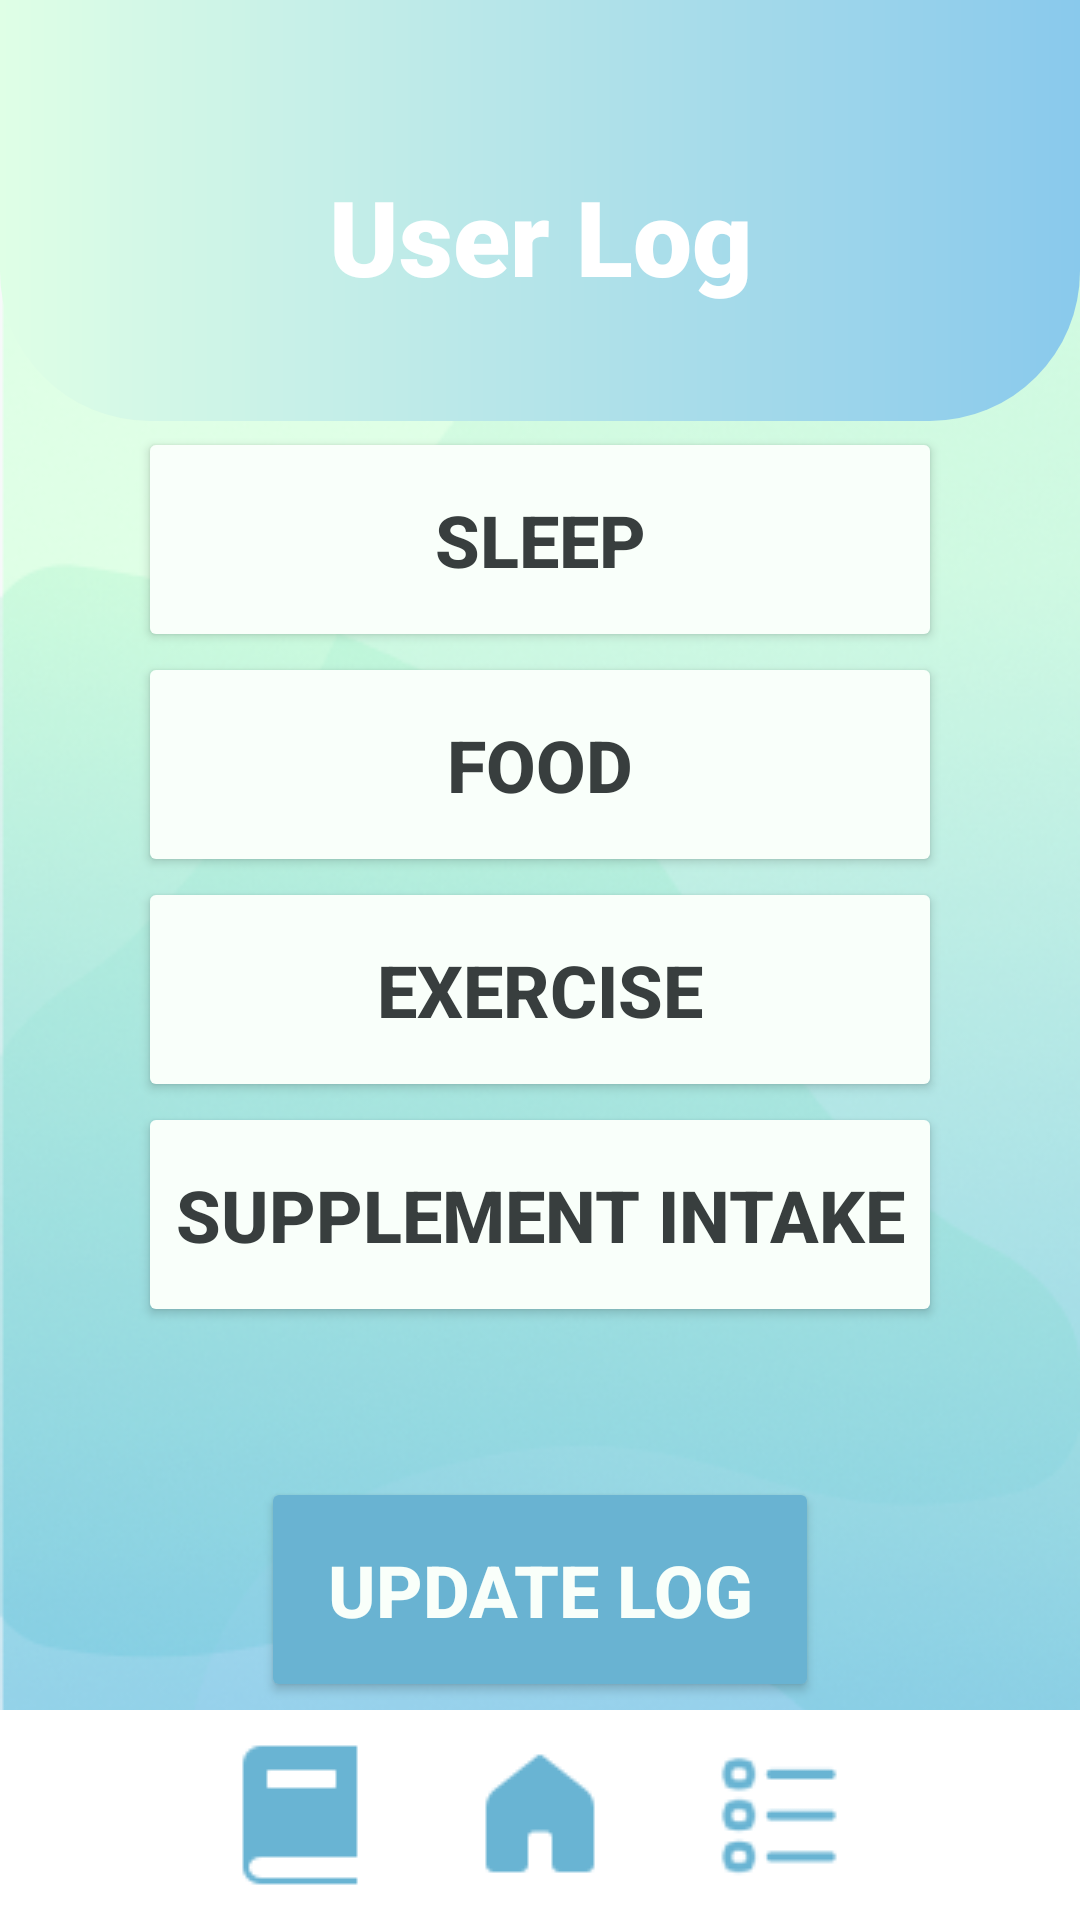

Produce the Android XML layout that renders to this screen, including the resource entries it uses.
<!-- AndroidManifest.xml: application theme Theme.SupplePet -->
<!-- res/layout/activity_supplement_log.xml -->
<?xml version="1.0" encoding="utf-8"?>
<RelativeLayout xmlns:android="http://schemas.android.com/apk/res/android"
    xmlns:app="http://schemas.android.com/apk/res-auto"
    xmlns:tools="http://schemas.android.com/tools"
    android:layout_width="match_parent"
    android:layout_height="match_parent"
    android:background="@drawable/background"
    tools:context=".SupplementLog">

    <LinearLayout
        android:layout_width="match_parent"
        android:layout_height="190dp"
        android:orientation="vertical"
        android:background="@drawable/header"
        android:layout_marginTop="-50dp"
        android:padding="5dp">
        <TextView
            android:layout_width="match_parent"
            android:layout_height="wrap_content"
            android:textAlignment="center"
            android:layout_gravity="center"
            android:layout_marginTop="100dp"
            android:text="@string/log_title"
            android:textSize="35sp"
            android:textColor="@color/white"
            android:fontFamily="sans-serif-black">
        </TextView>
    </LinearLayout>

        <LinearLayout
            android:layout_width="match_parent"
            android:layout_height="match_parent"
            android:orientation="vertical"
            android:gravity="center"
            android:translationY="-70dp">

            <Button
                android:id="@+id/btnSleep"
                android:layout_width="268dp"
                android:layout_height="75dp"
                android:layout_marginTop="160dp"
                android:backgroundTint="#F9FFFA"
                android:baselineAligned="false"
                android:text="@string/log_sleep"
                android:textColor="#383E3E"
                android:textSize="24sp"
                android:textStyle="bold"
                app:strokeColor="#8DB6C8"
                app:strokeWidth="2dp" />

            <EditText
                android:id="@+id/edit_sleep"
                android:layout_width="268dp"
                android:layout_height="75dp"
                android:background="#8AF9FFFA"
                android:hint="@string/edit_sleep"
                android:textAlignment="center"
                android:visibility="gone" />

            <Button
                android:id="@+id/btnFood"
                android:layout_width="268dp"
                android:layout_height="75dp"
                android:backgroundTint="#F9FFFA"
                android:text="@string/log_food"
                android:textColor="#383E3E"
                android:textSize="24sp"
                android:textStyle="bold"
                app:strokeColor="#8DB6C8"
                app:strokeWidth="2dp" />

            <EditText
                android:id="@+id/edit_food"
                android:layout_width="268dp"
                android:layout_height="75dp"
                android:background="#8AF9FFFA"
                android:hint="@string/edit_food"
                android:textAlignment="center"
                android:visibility="gone" />

            <Button
                android:id="@+id/btnExercise"
                android:layout_width="268dp"
                android:layout_height="75dp"
                android:backgroundTint="#F9FFFA"
                android:text="@string/log_exercise"
                android:textColor="#383E3E"
                android:textSize="24sp"
                android:textStyle="bold"
                app:strokeColor="#8DB6C8"
                app:strokeWidth="2dp" />
            <EditText
                android:id="@+id/edit_exercise"
                android:layout_width="268dp"
                android:layout_height="75dp"
                android:background="#8AF9FFFA"
                android:hint="@string/edit_exercise"
                android:textAlignment="center"
                android:visibility="gone" />

            <Button
                android:id="@+id/btnIntake"
                android:layout_width="268dp"
                android:layout_height="75dp"
                android:backgroundTint="#F9FFFA"
                android:text="@string/log_supplement_intake"
                android:textColor="#383E3E"
                android:textSize="24sp"
                android:textStyle="bold"
                app:strokeColor="#8DB6C8"
                app:strokeWidth="2dp" />
            <EditText
                android:id="@+id/edit_intake"
                android:layout_width="268dp"
                android:layout_height="75dp"
                android:background="#8AF9FFFA"
                android:hint="@string/edit_intake"
                android:textAlignment="center"
                android:visibility="gone" />

            <Button
                android:id="@+id/btnLog"
                android:layout_width="186dp"
                android:layout_height="75dp"
                android:backgroundTint="#69B3D2"
                android:text="@string/update_log"
                android:textColor="#F9FFFA"
                android:textSize="24sp"
                android:textStyle="bold"
                android:translationY="50dp"
                app:strokeColor="#8DB6C8"
                app:strokeWidth="2dp" />

        </LinearLayout>

    <com.google.android.material.bottomnavigation.BottomNavigationView
        android:layout_width="match_parent"
        android:layout_height="70dp"
        android:layout_alignParentBottom="true"
        android:background="@color/white">
        <LinearLayout
            android:layout_width="wrap_content"
            android:layout_height="wrap_content"
            android:layout_gravity="center">
            <ImageButton
                android:id="@+id/book_button"
                android:layout_width="80dp"
                android:layout_height="50dp"
                android:src="@drawable/book"
                android:background="@color/white">
            </ImageButton>
            <ImageButton
                android:id="@+id/home_button"
                android:layout_width="80dp"
                android:layout_height="50dp"
                android:src="@drawable/home"
                android:background="@color/white">
            </ImageButton>
            <ImageButton
                android:id="@+id/check_button"
                android:layout_width="80dp"
                android:layout_height="50dp"
                android:src="@drawable/check"
                android:background="@color/white">
            </ImageButton>
        </LinearLayout>
    </com.google.android.material.bottomnavigation.BottomNavigationView>
</RelativeLayout>
<!-- resources referenced by this layout -->
<resources>
  <!-- drawable background: png bitmap (drawable, 212001 bytes) -->
  <!-- drawable book: png bitmap (drawable, 414 bytes) -->
  <!-- drawable check: png bitmap (drawable, 1673 bytes) -->
  <!-- drawable header (drawable) -->
  <?xml version="1.0" encoding="utf-8"?>
  <shape xmlns:android="http://schemas.android.com/apk/res/android">
      <gradient
          android:startColor="#DFFFE6"
          android:endColor="#89C9EC">
  
  
      </gradient>
      <corners
          android:radius="50dp">
      </corners>
  </shape>
  <!-- drawable home: png bitmap (drawable, 562 bytes) -->
  <string name="edit_exercise">Did you exercise today?</string>
  <string name="edit_food">Did you eat appropriately today?</string>
  <string name="edit_intake">Did you take your supplements today?</string>
  <string name="edit_sleep">How many hours did you sleep today?</string>
  <string name="log_exercise">Exercise</string>
  <string name="log_food">Food</string>
  <string name="log_sleep">Sleep</string>
  <string name="log_supplement_intake">Supplement Intake</string>
  <string name="log_title"> User Log </string>
  <string name="update_log">Update Log</string>
  <style name="Theme.SupplePet" parent="Base.Theme.SupplePet" />
  <style name="Base.Theme.SupplePet" parent="Theme.Material3.DayNight.NoActionBar">
          
          
      </style>
  <!-- not gathered from this repository: default colours our renderer supplied (Android Studio template values) -->
  <color name="white">#FFFFFFFF</color>
</resources>
